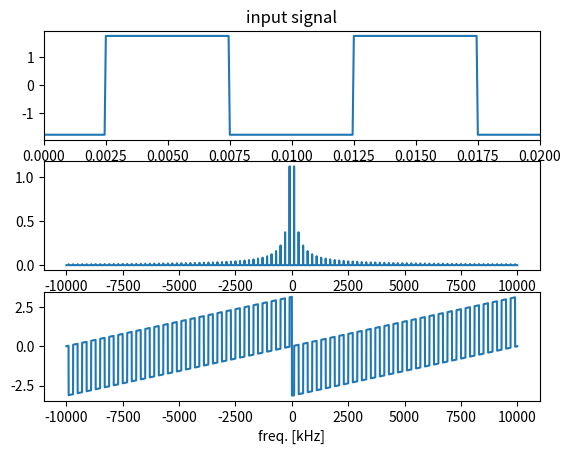

Reproduce this figure in Python. (Note: this script raises an exception after producing the figure.)

'''
Conductivity sensor circuit simulation
[redacted]
'''

from scipy import signal as sig
from matplotlib import pyplot as plt
import numpy as np


def Z_par(Z1, Z2):
    Z_out = np.zeros(Z2.shape, dtype=np.complex)

    Z_out = 1.0/(1.0/Z1 + 1.0/Z2)

    return Z_out


# Construct an input signal
f_0 = 100e3  # Signal freq. (Hz)
f_s = 100*(2*f_0)  # Sample freq
T = 10.0/f_0  # Window length
t = np.arange(-T, T, step=1.0/f_s)  # Time
dt = t[1] - t[0]

# Cosine input
# A = 10
# v_i = A*np.cos(2*np.pi*f_0*t)

# Square wave input
A = 1.76
v_i = A*sig.square(2*np.pi*f_0*(t - 1/4/f_0))

# Go into the freq. domain
V_i = np.fft.fft(v_i)
f = np.fft.fftfreq(len(v_i), d=1.0/f_s)
omega = 2*np.pi*f

# Try to inject some ringing
#V_i[np.abs(f) > 20*f_0] = 0
#v_i = np.fft.ifft(V_i)

# Shifted signal, strictly for plotting (note the factor
# 1/N on the signal, to approximate a CTFT)
f_shifted = np.fft.fftshift(f)
V_i_shifted = np.fft.fftshift(V_i)/len(v_i)

# Plot the input signal in time and frequency
plt.close("all")
fig = plt.figure()
ax1 = fig.add_subplot(3, 1, 1)
ax2 = fig.add_subplot(3, 1, 2)
ax3 = fig.add_subplot(3, 1, 3, sharex=ax2)
ax1.plot(t*1e3, v_i)
ax1.set_xlabel("time [ms]")
ax1.set_xlim(0, 2*1e3/f_0)
ax2.plot(f_shifted*1e-3, np.abs(V_i_shifted))
ax3.plot(f_shifted*1e-3, np.angle(V_i_shifted))
ax3.set_xlabel("freq. [kHz]")
ax1.set_title("input signal")


def TF(omega, n_4, n_1, R_A, R_w, L):
    # Construct the transfer func. and output signal
    # Note the small value added to epsilon, to avoid singularities
    return n_4/n_1/(1 + n_4**2*R_w*(1.0/R_A + 1.0/1j/(omega + 1e-16)/L))


def ac_couple(omega, R, C):
    # Transfer function for AC coupling to diff amp inputs
    return 1j*R*omega*C/(1j*R*omega*C + 1)


def diff_amp(omega, Rg):
    """ Mimick an instrumentation amplifier using a butterworth lowpass filter"""
    f_c = 3.4e6  # cutoff freq
    G = (1 + 1e4/Rg)
    b, a = sig.butter(4, f_c, 'low', analog=True)
    w, H = sig.freqresp((b, a), w=omega)
        
    return G*H
    
        
# Transfer function over a couple of different salinities (PSU?)
n_4 = 40
n_1 = 40
R_A = 100
#R_A = Z_par(100, 1.0/1j/(omega + 1e-12)/(5e-9))
#R_A = Z_par(100, 1.0/1j/(omega + 1e-12)/(10e-6))
L = 150*1e-6
# sal = np.logspace(1, np.log10(35), 5)
# K_c = 110.0
# R_w = K_c/(sal*0.1)
#R_w = np.logspace(-1, np.log10(22), 10)
#R_w = np.array([22, 50, 100, 1000, 10000, np.inf])
#R_w = np.array([1e12])
R_w = np.array([22])
H = np.zeros((len(R_w), len(f)), dtype=np.complex)
for (i, r) in enumerate(R_w):
    H[i, :] = TF(omega, n_4, n_1, R_A, r, L)

# Compute time domain TF signal, and fftshifted, for plotting
#h = np.fft.ifft(H)
#H_shifted = np.fft.fftshift(H)

# Pass the input signal through the sensor
V_o = H*np.tile(V_i, reps=(H.shape[0], 1))
#V_o_shifted = np.fft.fftshift(V_o)/len(v_i)
#v_o = np.fft.ifft(V_o, axis=1)

# Pass the signal through the AC coupling stage
H_1 = np.tile(ac_couple(omega, 445, 5e-9), reps=(V_o.shape[0], 1))
V_o = V_o*H_1
H = H*H_1
#V_o_shifted = np.fft.fftshift(V_o)/len(v_i)
#v_o = np.fft.ifft(V_o, axis=1)

# Pass the signal through a mock "diff-amp" stage
#H_2 = np.tile(diff_amp(omega, 1), reps=(V_o.shape[0], 1))
#V_o = V_o*H_2
#H = H*H_2
#V_o_shifted = np.fft.fftshift(V_o)/len(v_i)
#v_o = np.fft.ifft(V_o, axis=1)

# One final amplification stage
H_3 = 1
V_o = V_o*H_3
H = H*H_3
V_o_shifted = np.fft.fftshift(V_o)/len(v_i)
v_o = np.fft.ifft(V_o, axis=1)

# Compute time domain TF signal, and fftshifted, for plotting
h = np.fft.ifft(H)
H_shifted = np.fft.fftshift(H)

# Try to do QAM in time to extract the out imaginary part of the output
v_m_op = np.sin(2*np.pi*f_0*t)  # Multiplier signal
v_m_ip = np.cos(2*np.pi*f_0*t)  # Multiplier signal
q_ip = v_o*np.tile(v_m_ip, reps=(v_o.shape[0], 1))  # Demodulate
q_op = v_o*np.tile(v_m_op, reps=(v_o.shape[0], 1))  # Demodulate
# Boxcar filter in freq to remove aliases
Q_ip = np.fft.fft(q_ip, axis=1)
Q_op = np.fft.fft(q_op, axis=1)
Q_ip[:, np.abs(f) >= f_0] = 0
Q_op[:, np.abs(f) >= f_0] = 0
# Multiplier to recover amplitude (is this necessary?)
Q_ip = 2*Q_ip
Q_op = 2*Q_op
q_ip = np.fft.ifft(Q_ip, axis=1)
q_op = np.fft.ifft(Q_op, axis=1)

# Shift for plotting
Q_ip_shifted = np.fft.fftshift(Q_ip)/len(v_i)
Q_op_shifted = np.fft.fftshift(Q_op)/len(v_i)

# See if we can recover the resistivities from the QAM demod. signal
# Note that this is only gonna work for the sinusoidal input signal
# (since in that case, we can do all the freq. domain maths in time domain)
# q_ip_mean = np.mean(q_ip, axis=1).real
# R_w_hat = R_A/n_4**2*(n_4/n_1*A/q_ip_mean - 1)

# Plot the output in time and frequency
fig = plt.figure()
ax1 = fig.add_subplot(3, 1, 1)
ax2 = fig.add_subplot(3, 1, 2)
ax3 = fig.add_subplot(3, 1, 3, sharex=ax2)
ax1.set_title("Predicted Output Signal", fontsize=45)
ax1.plot(t*1e3, v_o.T, linewidth=4)
ax1.set_xlabel("time (ms)", fontsize=32)
ax1.set_ylabel("voltage (V)", fontsize=32)
ax1.set_xlim(0, 2*1e3/f_0)
ax2.plot(f_shifted*1e-3, np.abs(V_o_shifted.T))
ax3.plot(f_shifted*1e-3, np.angle(V_o_shifted.T))
ax3.set_xlabel("freq. [kHz]")
ax3.legend(R_w)

# Plot the qam signal in time and frequency
fig = plt.figure()
ax1 = fig.add_subplot(3, 2, 1)
ax2 = fig.add_subplot(3, 2, 3)
ax3 = fig.add_subplot(3, 2, 5, sharex=ax2)
ax1.set_title("in phase")
ax1.plot(t*1e3, q_ip.T)
ax1.set_xlabel("time [ms]")
ax1.set_xlim(0, 2*1e3/f_0)
ax2.plot(f_shifted*1e-3, np.abs(Q_ip_shifted.T))
ax3.plot(f_shifted*1e-3, np.angle(Q_ip_shifted.T))
ax3.set_xlabel("freq. [kHz]")
ax3.legend(R_w)

ax1 = fig.add_subplot(3, 2, 2)
ax2 = fig.add_subplot(3, 2, 4)
ax3 = fig.add_subplot(3, 2, 6, sharex=ax2)
ax1.set_title("quad")
ax1.plot(t*1e3, q_op.T)
ax1.set_xlabel("time [ms]")
ax1.set_xlim(0, 2*1e3/f_0)
ax2.plot(f_shifted*1e-3, np.abs(Q_op_shifted.T))
ax3.plot(f_shifted*1e-3, np.angle(Q_op_shifted.T))
ax3.set_xlabel("freq. [kHz]")

# Plot the transfer function
fig = plt.figure()
ax1 = fig.add_subplot(3, 1, 1)
ax2 = fig.add_subplot(3, 1, 2)
ax3 = fig.add_subplot(3, 1, 3)
ax1.plot(t*1e3, h.T)
ax1.set_xlabel("time [ms]")
ax1.set_xlim(0, 2*1e3/f_0)
ax2.plot(f_shifted*1e-3, np.abs(H_shifted.T))
ax3.plot(f_shifted*1e-3, np.angle(H_shifted.T))
ax3.set_xlabel("freq. [kHz]")
ax1.set_title("response function")

# See if we successfully recovered R_w
# fig = plt.figure()
# ax = fig.add_subplot()
# ax.scatter(R_w, R_w_hat)
# ax.plot([R_w[0], R_w[-1]], [R_w[0], R_w[-1]])
# ax.set_ylabel("R_w obs.")
# ax.set_xlabel("R_w true.")

plt.show()
